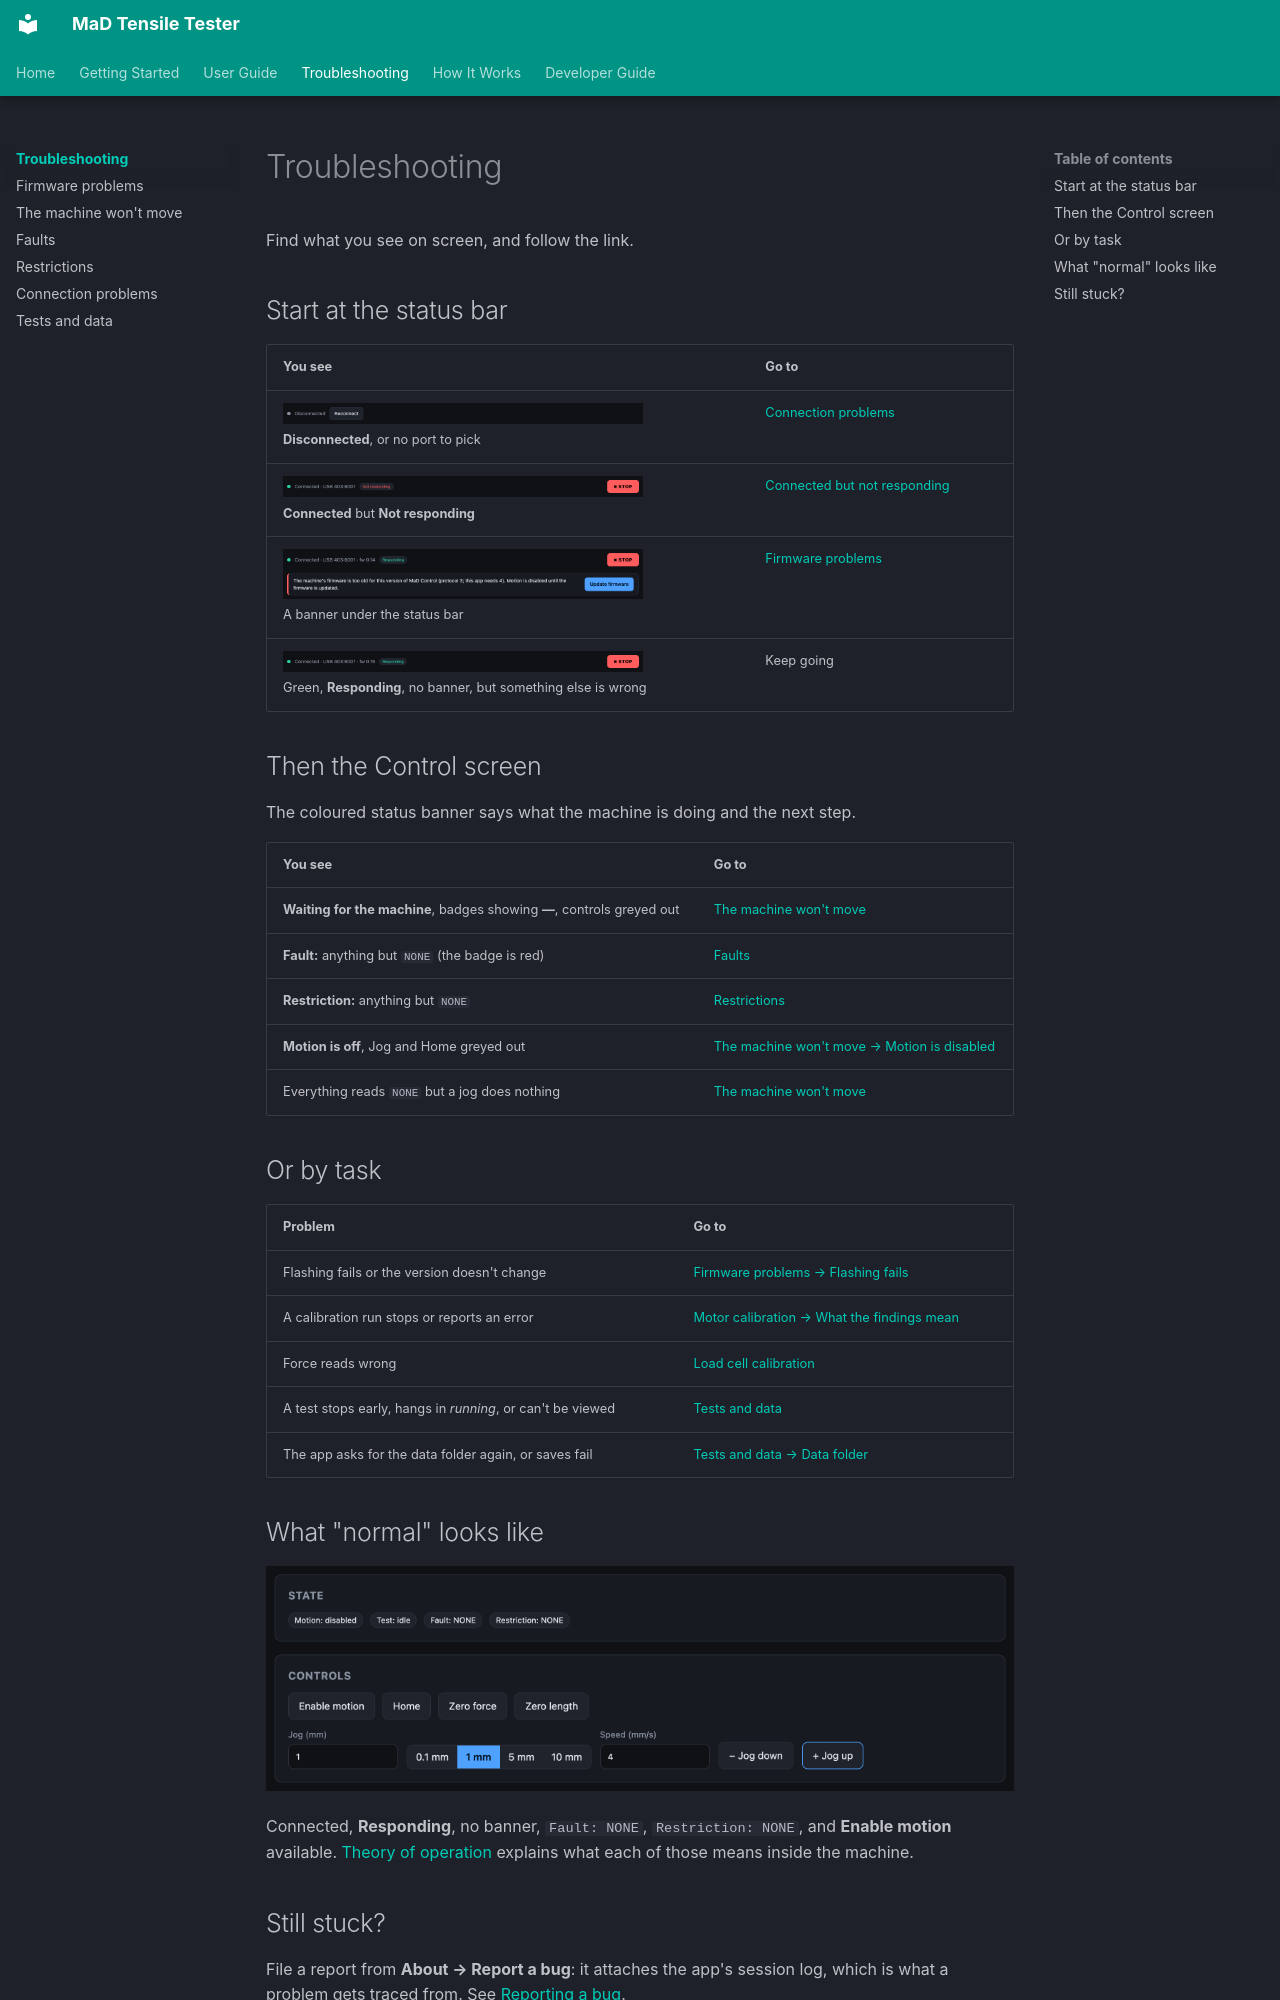

repository: RileyMcCarthy/MaD · page: troubleshooting/index.html · generator: mkdocs

# Troubleshooting

Find what you see on screen, and follow the link.

## Start at the status bar

| You see | Go to |
|---|---|
| ![Disconnected](../assets/screenshots/status-disconnected-reconnect.png){ width=360 }<br>**Disconnected**, or no port to pick | [Connection problems](connection.md) |
| ![Not responding](../assets/screenshots/status-not-responding.png){ width=360 }<br>**Connected** but **Not responding** | [Connected but not responding](connection.md#connected-but-not-responding) |
| ![A firmware banner](../assets/screenshots/banner-firmware-too-old.png){ width=360 }<br>A banner under the status bar | [Firmware problems](firmware.md) |
| ![Connected and responding](../assets/screenshots/status-connected.png){ width=360 }<br>Green, **Responding**, no banner, but something else is wrong | Keep going |

## Then the Control screen

The coloured status banner says what the machine is doing and the next step.

| You see | Go to |
|---|---|
| **Waiting for the machine**, badges showing **—**, controls greyed out | [The machine won't move](machine-wont-move.md#the-state-badges-show) |
| **Fault:** anything but `NONE` (the badge is red) | [Faults](faults.md) |
| **Restriction:** anything but `NONE` | [Restrictions](restrictions.md) |
| **Motion is off**, Jog and Home greyed out | [The machine won't move → Motion is disabled](machine-wont-move.md#motion-is-disabled) |
| Everything reads `NONE` but a jog does nothing | [The machine won't move](machine-wont-move.md) |

## Or by task

| Problem | Go to |
|---|---|
| Flashing fails or the version doesn't change | [Firmware problems → Flashing fails](firmware.md#flashing-fails) |
| A calibration run stops or reports an error | [Motor calibration → What the findings mean](../user-guide/motor-calibration.md#what-the-findings-mean) |
| Force reads wrong | [Load cell calibration](../user-guide/load-cell-calibration.md) |
| A test stops early, hangs in *running*, or can't be viewed | [Tests and data](tests-and-data.md) |
| The app asks for the data folder again, or saves fail | [Tests and data → Data folder](tests-and-data.md#data-folder) |

## What "normal" looks like

![State and controls with nothing wrong](../assets/screenshots/state-disabled.png)

Connected, **Responding**, no banner, `Fault: NONE`, `Restriction: NONE`, and
**Enable motion** available. [Theory of operation](../how-it-works/the-machine.md)
explains what each of those means inside the machine.
